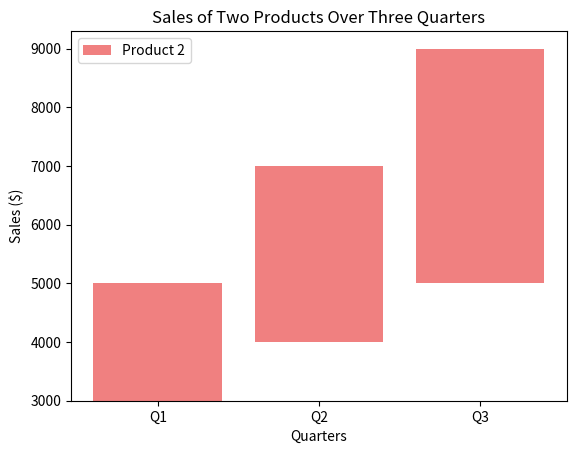

Recreate this plot in Python.
import matplotlib.pyplot as plt
trimestres = ["Q1", "Q2", "Q3"]
produto1 = [3000, 4000, 5000]
produto2 = [2000, 3000, 4000]

plt.bar(trimestres, produto2, bottom=produto1, color="lightcoral", label="Product 2")
plt.title("Sales of Two Products Over Three Quarters")
plt.xlabel("Quarters")
plt.ylabel("Sales ($)")
plt.legend()
plt.show()